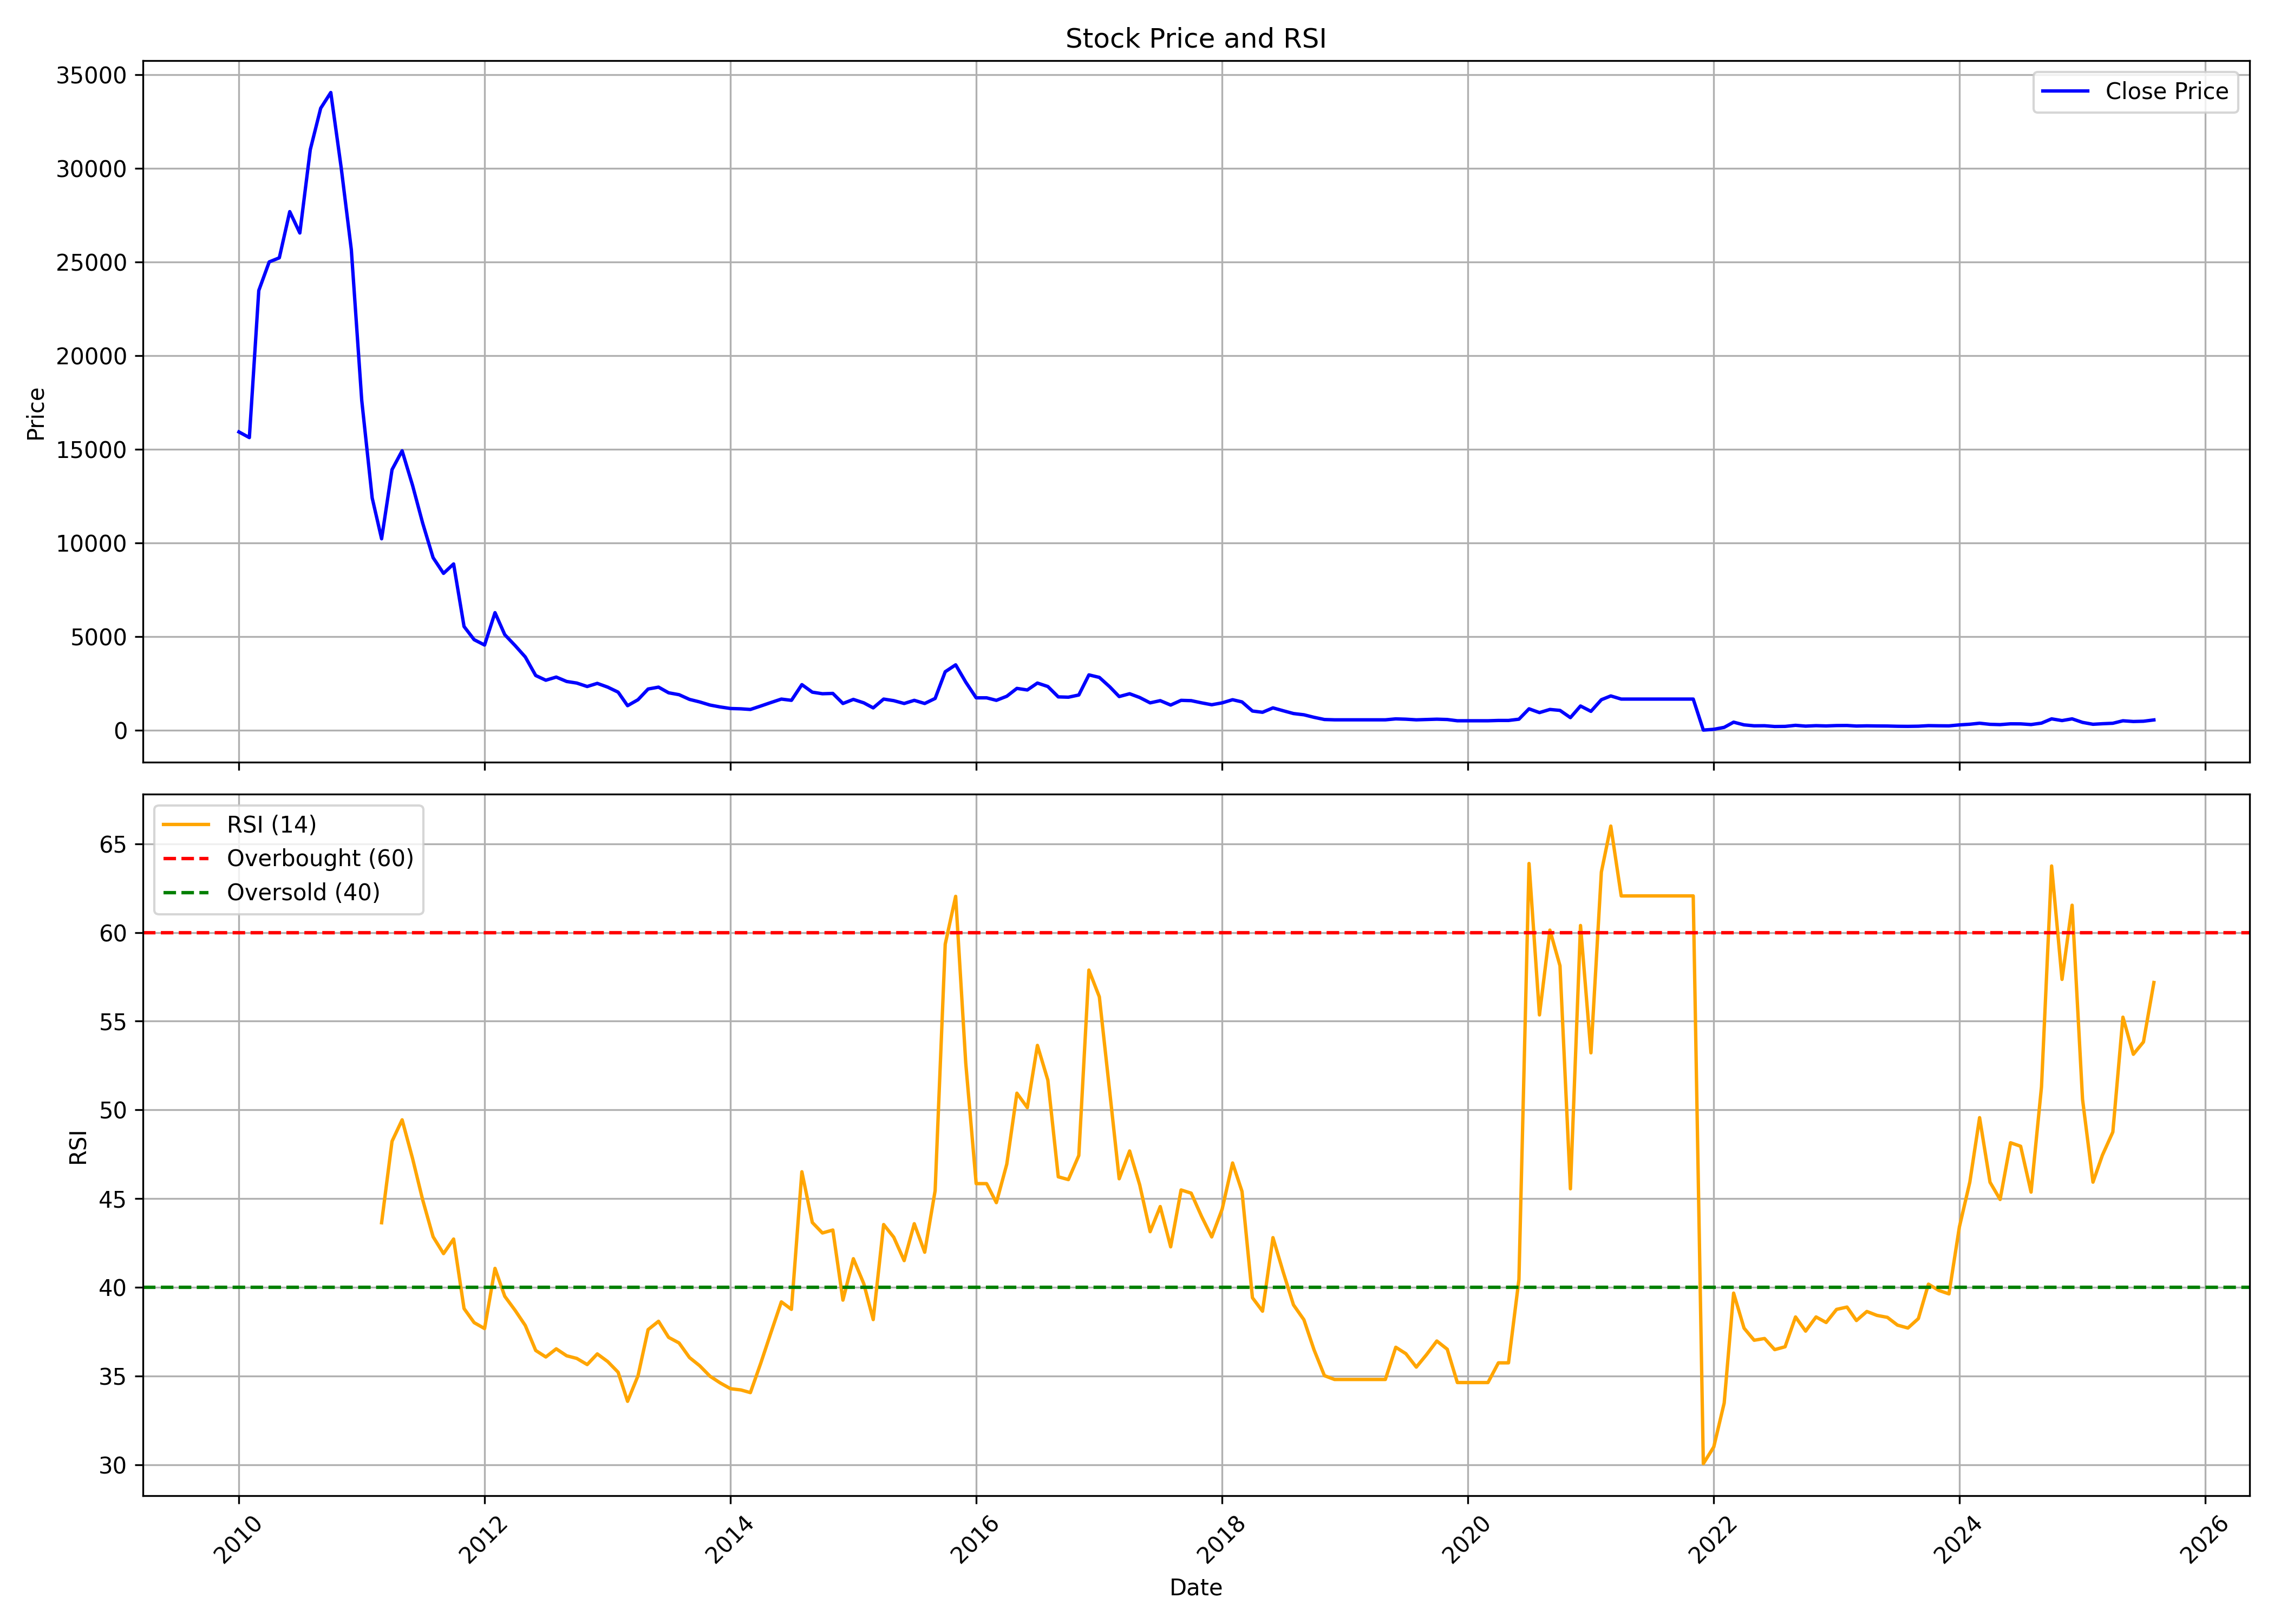

Source data for this figure (header and first rows):
, date, symbol, open, high, low, close, volume, rsi
0, 2010-01-01, SEJALLTD, 17645, 20111, 15934, 15934, 655, 
1, 2010-02-01, SEJALLTD, 16773, 18450, 49.0, 15632, 1522, 
2, 2010-03-01, SEJALLTD, 15632, 26501, 15632, 23482, 32626, 
3, 2010-04-01, SEJALLTD, 26166, 26635, 24522, 25008, 2205, 
4, 2010-05-01, SEJALLTD, 24337, 30862, 24153, 25226, 1233, 
5, 2010-06-01, SEJALLTD, 27659, 28866, 25830, 27692, 1141, 
6, 2010-07-01, SEJALLTD, 28447, 28514, 25528, 26551, 967, 
7, 2010-08-01, SEJALLTD, 26216, 38242, 26216, 30996, 5466, 
8, 2010-09-01, SEJALLTD, 30342, 34854, 30342, 33210, 1176, 
9, 2010-10-01, SEJALLTD, 33261, 41765, 31281, 34049, 2533, 
10, 2010-11-01, SEJALLTD, 33546, 40087, 29185, 30023, 1094, 
11, 2010-12-01, SEJALLTD, 29520, 32539, 22140, 25663, 1135, 
12, 2011-01-01, SEJALLTD, 26501, 26501, 16773, 17612, 529, 
13, 2011-02-01, SEJALLTD, 17444, 17947, 11573, 12412, 660, 
14, 2011-03-01, SEJALLTD, 13083, 13586, 9225, 10231, 712, 43.64
15, 2011-04-01, SEJALLTD, 10735, 15599, 10064, 13922, 699, 48.23
16, 2011-05-01, SEJALLTD, 13586, 16102, 11406, 14928, 562, 49.44
17, 2011-06-01, SEJALLTD, 15767, 17612, 10735, 13083, 1360, 47.26
18, 2011-07-01, SEJALLTD, 13586, 13586, 10902, 11070, 494, 44.93
19, 2011-08-01, SEJALLTD, 11070, 11741, 8051, 9225, 187, 42.85
20, 2011-09-01, SEJALLTD, 9225, 9896, 8386, 8386, 147, 41.9
21, 2011-10-01, SEJALLTD, 8554, 9393, 7045, 8890, 461, 42.72
22, 2011-11-01, SEJALLTD, 8722, 9393, 4747, 5552, 393, 38.8
23, 2011-12-01, SEJALLTD, 5401, 6625, 4059, 4847, 206, 38.01
24, 2012-01-01, SEJALLTD, 5032, 5367, 4210, 4562, 77, 37.67
25, 2012-02-01, SEJALLTD, 4478, 6709, 4227, 6290, 463, 41.06
26, 2012-03-01, SEJALLTD, 6625, 6709, 5116, 5116, 71, 39.49
27, 2012-04-01, SEJALLTD, 4965, 5351, 4495, 4529, 15, 38.69
28, 2012-05-01, SEJALLTD, 4529, 4747, 3908, 3925, 30, 37.85
29, 2012-06-01, SEJALLTD, 3858, 4025, 2918, 2935, 78, 36.44
30, 2012-07-01, SEJALLTD, 2801, 3254, 2684, 2684, 113, 36.07
31, 2012-08-01, SEJALLTD, 2768, 3002, 2415, 2851, 66, 36.53
32, 2012-09-01, SEJALLTD, 2851, 2851, 2248, 2617, 70, 36.14
33, 2012-10-01, SEJALLTD, 2600, 2801, 2348, 2533, 84, 35.99
34, 2012-11-01, SEJALLTD, 2382, 2902, 2348, 2348, 56, 35.64
35, 2012-12-01, SEJALLTD, 2432, 3053, 1912, 2516, 128, 36.24
36, 2013-01-01, SEJALLTD, 2650, 2818, 2130, 2315, 99, 35.81
37, 2013-02-01, SEJALLTD, 2516, 2617, 1795, 2046, 233, 35.21
38, 2013-03-01, SEJALLTD, 2264, 2348, 1191, 1325, 430, 33.57
39, 2013-04-01, SEJALLTD, 1342, 1694, 1325, 1644, 33, 35.01
40, 2013-05-01, SEJALLTD, 1644, 2214, 1644, 2214, 74, 37.61
41, 2013-06-01, SEJALLTD, 2214, 2315, 2214, 2315, 0, 38.08
42, 2013-07-01, SEJALLTD, 2315, 2315, 2013, 2013, 20, 37.18
43, 2013-08-01, SEJALLTD, 2013, 2013, 1912, 1912, 0, 36.86
44, 2013-09-01, SEJALLTD, 1912, 1912, 1661, 1661, 0, 36.04
45, 2013-10-01, SEJALLTD, 1661, 1661, 1526, 1526, 12, 35.58
46, 2013-11-01, SEJALLTD, 1526, 1526, 1359, 1359, 4, 34.99
47, 2013-12-01, SEJALLTD, 1359, 1375, 1208, 1258, 7, 34.61
48, 2014-01-01, SEJALLTD, 1208, 1426, 1174, 1174, 137, 34.28
49, 2014-02-01, SEJALLTD, 1174, 1258, 1107, 1157, 34, 34.21
50, 2014-03-01, SEJALLTD, 1157, 1191, 1057, 1124, 70, 34.06
51, 2014-04-01, SEJALLTD, 1174, 1409, 1073, 1308, 104, 35.73
52, 2014-05-01, SEJALLTD, 1308, 1728, 1208, 1493, 224, 37.44
53, 2014-06-01, SEJALLTD, 1426, 1728, 1308, 1677, 338, 39.18
54, 2014-07-01, SEJALLTD, 1677, 2013, 1577, 1610, 122, 38.76
55, 2014-08-01, SEJALLTD, 1677, 2851, 1593, 2449, 311, 46.51
56, 2014-09-01, SEJALLTD, 2399, 2533, 2046, 2046, 118, 43.65
57, 2014-10-01, SEJALLTD, 2147, 2298, 1929, 1962, 36, 43.06
58, 2014-11-01, SEJALLTD, 1962, 2348, 1677, 1979, 373, 43.23
59, 2014-12-01, SEJALLTD, 1879, 1946, 1359, 1442, 78, 39.27
... 128 more rows
